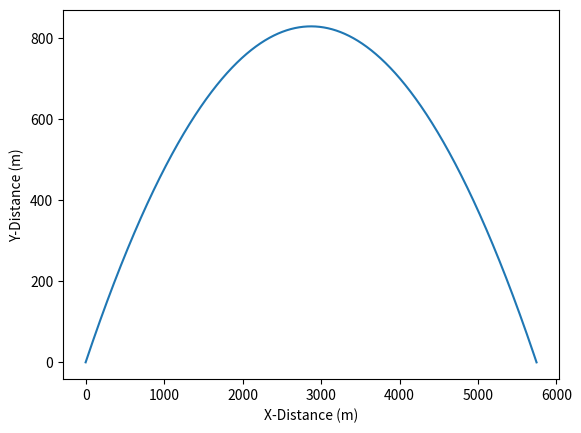

Recreate this plot in Python.
# ProjectileMotionDistanceCalculator.py
# Author: Michael Crisp
# Date 4 November 2018
# Description: A simple program to calculate how far a projectile will fly
#              before hitting the ground, ignoring all dissipating forces besides
#              gravity. 

import numpy as np
import matplotlib.pyplot as plt

#Initial conditions
x_0 = 0
y_0 = 0
v_0 = 255 
a = -9.8
m = 10
launchAngle = np.pi/6

#For Euler approximation
steps = 10000000
t_0 = 0
t_f = 10000
dt = (t_0 + t_f) / steps

#initial velocities componentized
vx_0 = v_0 * np.cos(launchAngle)
vy_0 = v_0 * np.sin(launchAngle)


#these will contain the velocities and positions as they change in time
x_vels = [vx_0]
y_vels = [vy_0]
x_pos = [x_0]
y_pos = [y_0]

while y_0 >= 0:
   
    x_vels.append(vx_0) #gravity contributes nothing
    vy_0 += a*dt
    y_vels.append(vy_0)
   
    x_0 += vx_0*dt
    y_0 += vy_0*dt
    x_pos.append(x_0)
    y_pos.append(y_0)
    

#Plots to represent projectile motion.
plt.plot(x_pos, y_pos)
plt.xlabel('X-Distance (m)')
plt.ylabel('Y-Distance (m)')

#Explicitly revealing calculations.
print('Object travels', np.max(x_pos), 'meters.')
print('Object reaches maximum height of', np.max(y_pos), 'meters.')    
